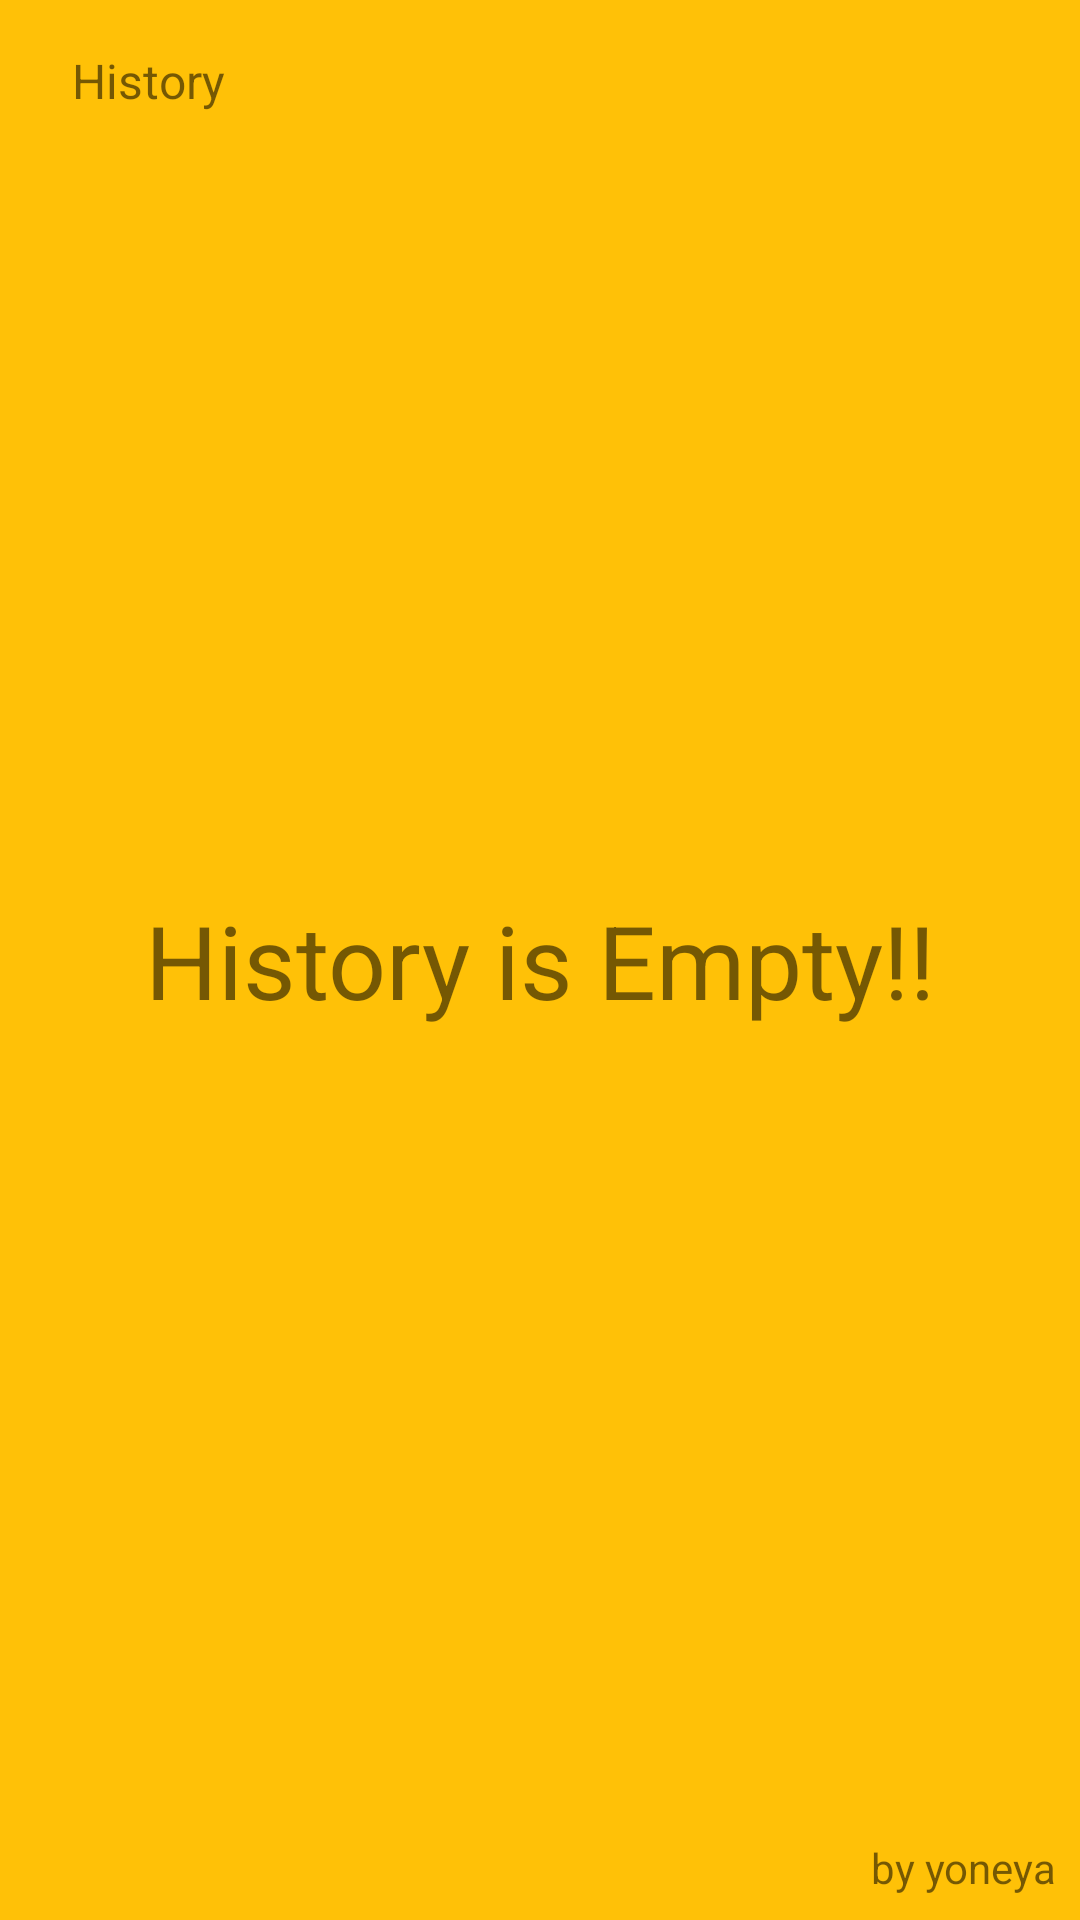

Layout XML and referenced resources for this Android screen:
<!-- AndroidManifest.xml: application theme Theme.Puzzle15 -->
<!-- res/layout/activity_history.xml -->
<?xml version="1.0" encoding="utf-8"?>
<androidx.constraintlayout.widget.ConstraintLayout xmlns:android="http://schemas.android.com/apk/res/android"
    xmlns:app="http://schemas.android.com/apk/res-auto"
    xmlns:tools="http://schemas.android.com/tools"
    android:layout_width="match_parent"
    android:layout_height="match_parent"
    android:background="#FFC107"
    tools:context=".menu.HistoryActivity">

    <ImageView
        android:id="@+id/back2"
        android:layout_width="wrap_content"
        android:layout_height="wrap_content"
        android:layout_marginStart="16dp"
        android:layout_marginTop="16dp"
        app:layout_constraintStart_toStartOf="parent"
        app:layout_constraintTop_toTopOf="parent"
        app:srcCompat="@drawable/ic_baseline_arrow_back_ios_24" />

    <androidx.recyclerview.widget.RecyclerView
        android:id="@+id/recycleview"
        android:layout_width="0dp"
        android:layout_height="0dp"
        android:layout_marginStart="8dp"
        android:layout_marginTop="16dp"
        android:layout_marginEnd="8dp"
        android:layout_marginBottom="8dp"
        app:layoutManager="androidx.recyclerview.widget.LinearLayoutManager"
        app:layout_constraintBottom_toTopOf="@+id/textView8"
        app:layout_constraintEnd_toEndOf="parent"
        app:layout_constraintStart_toStartOf="parent"
        app:layout_constraintTop_toBottomOf="@+id/textView5" />

    <TextView
        android:id="@+id/textView5"
        android:layout_width="wrap_content"
        android:layout_height="wrap_content"
        android:layout_marginStart="8dp"
        android:layout_marginTop="16dp"
        android:text="History"
        android:textSize="16sp"
        app:layout_constraintStart_toEndOf="@+id/back2"
        app:layout_constraintTop_toTopOf="parent" />

    <TextView
        android:id="@+id/empty"
        android:layout_width="wrap_content"
        android:layout_height="wrap_content"
        android:text="History is Empty!!"
        android:textSize="34sp"
        app:layout_constraintBottom_toBottomOf="parent"
        app:layout_constraintEnd_toEndOf="parent"
        app:layout_constraintStart_toStartOf="parent"
        app:layout_constraintTop_toTopOf="parent"
        tools:visibility="gone" />

    <TextView
        android:id="@+id/textView8"
        android:layout_width="wrap_content"
        android:layout_height="wrap_content"
        android:layout_marginEnd="8dp"
        android:layout_marginBottom="8dp"
        android:text="by yoneya"
        app:layout_constraintBottom_toBottomOf="parent"
        app:layout_constraintEnd_toEndOf="parent" />

</androidx.constraintlayout.widget.ConstraintLayout>
<!-- resources referenced by this layout -->
<resources>
  <style name="Theme.Puzzle15" parent="Theme.MaterialComponents.DayNight.DarkActionBar">
          
          <item name="colorPrimary">@color/purple_500</item>
          <item name="colorPrimaryVariant">@color/purple_700</item>
          <item name="colorOnPrimary">@color/white</item>
          
          <item name="colorSecondary">@color/teal_200</item>
          <item name="colorSecondaryVariant">@color/teal_700</item>
          <item name="colorOnSecondary">@color/black</item>
          
          <item name="android:statusBarColor" tools:targetApi="l">?attr/colorPrimaryVariant</item>
          
      </style>
  <color name="purple_500">#FF6200EE</color>
  <color name="purple_700">#FF3700B3</color>
  <color name="white">#FFFFFFFF</color>
  <color name="teal_200">#FF03DAC5</color>
  <color name="teal_700">#FF018786</color>
  <color name="black">#FF000000</color>
</resources>
